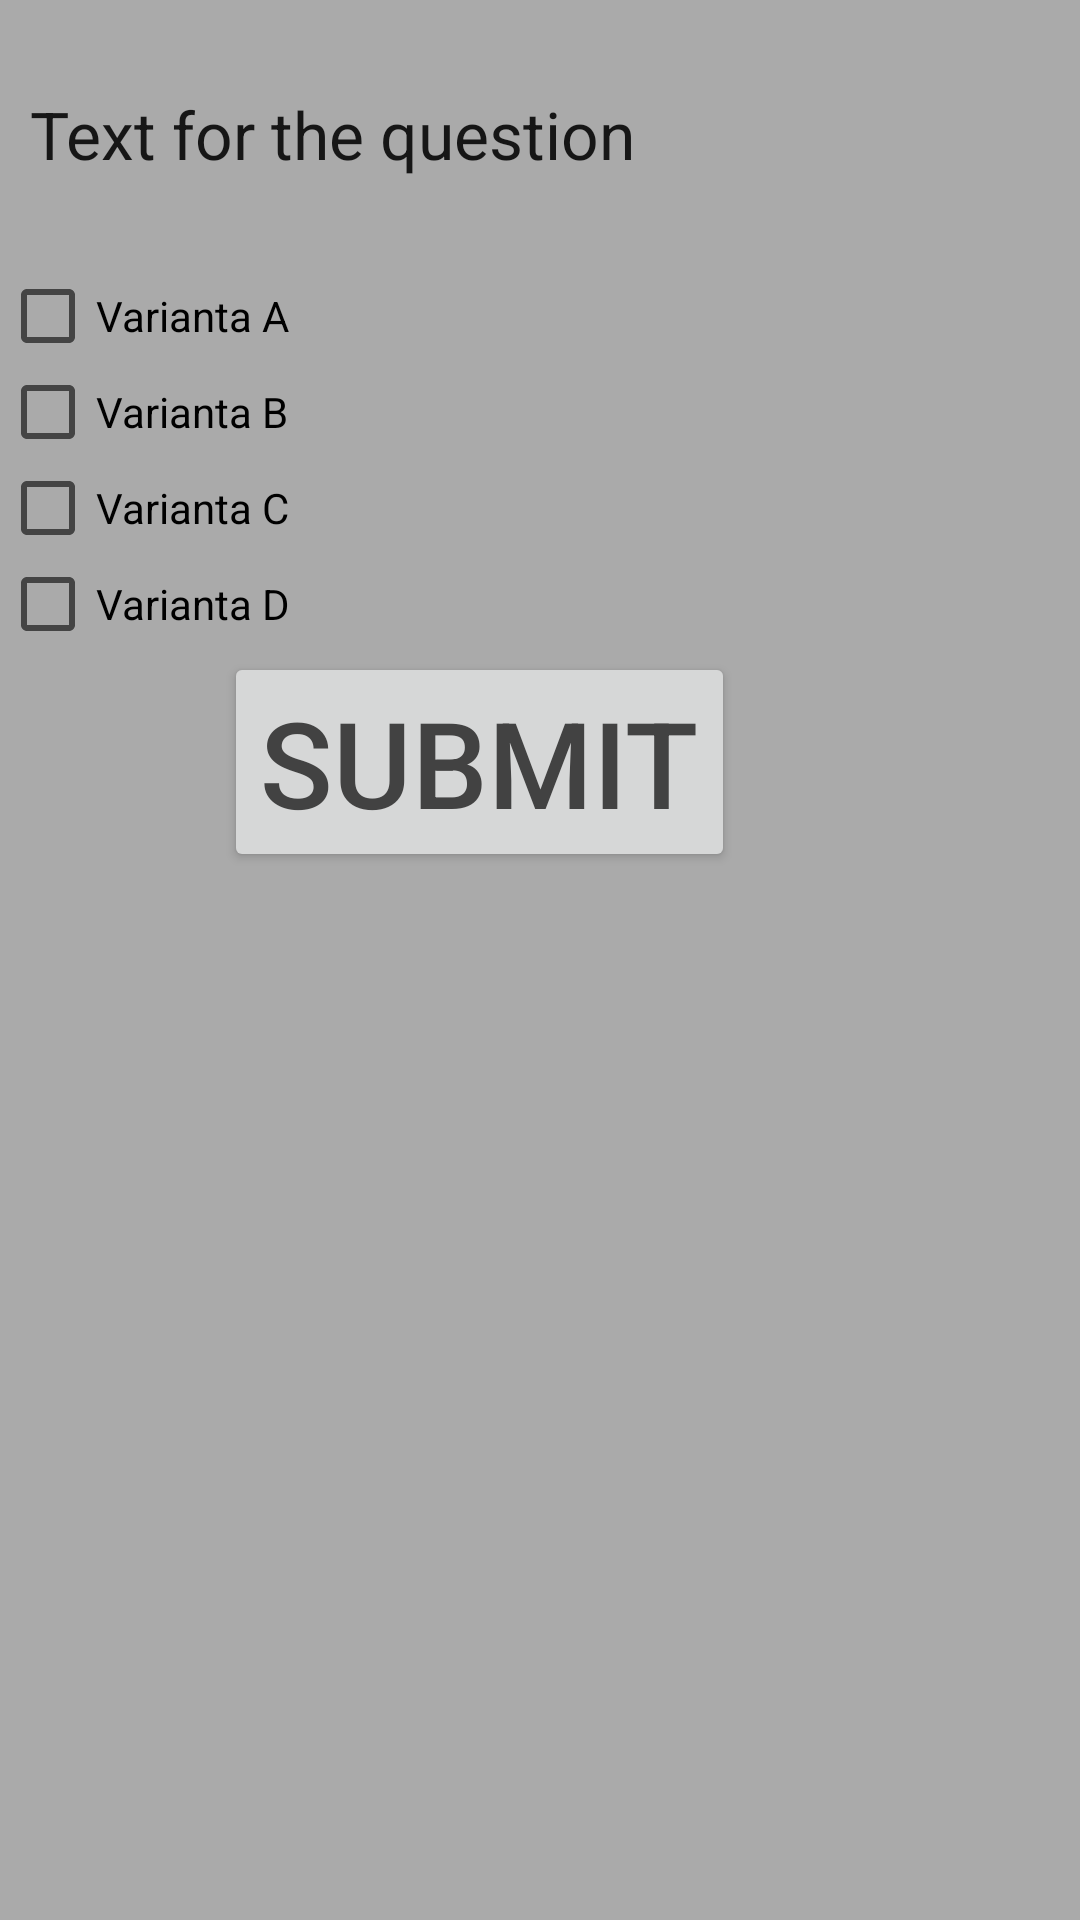

Here is an Android app screen rendered from its layout file. Give the layout XML and the strings, colors and styles it references.
<!-- AndroidManifest.xml: application theme AppTheme -->
<!-- res/layout/fragment_main.xml -->
<?xml version="1.0" encoding="utf-8"?>
<LinearLayout xmlns:android="http://schemas.android.com/apk/res/android"
    android:layout_width="match_parent"
    android:layout_height="match_parent"
    android:background="@android:color/darker_gray"
    android:orientation="vertical">


    <TextView
        android:id="@+id/questionText"
        android:layout_width="wrap_content"
        android:layout_height="wrap_content"
        android:layout_alignParentRight="true"
        android:layout_marginBottom="30dp"
        android:layout_marginTop="30dp"
        android:enabled="true"
        android:gravity="center_vertical"
        android:maxLines="100"
        android:paddingLeft="10dp"
        android:scrollbars="vertical"
        android:text="Text for the question"
        android:textAppearance="?android:attr/textAppearanceLarge"
        android:textIsSelectable="false" />


    <LinearLayout
        android:id="@+id/answers_container"
        android:layout_width="match_parent"
        android:layout_height="wrap_content"
        android:orientation="vertical">

        <RelativeLayout
            android:id="@+id/answer_a_container"
            android:layout_width="wrap_content"
            android:layout_height="wrap_content"
            android:layout_gravity="top">

            <CheckBox
                android:id="@+id/answerA"
                android:layout_width="wrap_content"
                android:layout_height="wrap_content"
                android:hint="0"
                android:maxLines="100"
                android:scrollbars="vertical"
                android:text="Varianta A" />

        </RelativeLayout>

        <RelativeLayout
            android:id="@+id/answer_b_container"
            android:layout_width="wrap_content"
            android:layout_height="wrap_content">

            <CheckBox
                android:id="@+id/answerB"
                android:layout_width="wrap_content"
                android:layout_height="wrap_content"
                android:layout_alignParentRight="false"
                android:hint="1"
                android:maxLines="100"
                android:scrollbars="vertical"
                android:text="Varianta B" />

        </RelativeLayout>

        <RelativeLayout
            android:id="@+id/answer_c_container"
            android:layout_width="wrap_content"
            android:layout_height="wrap_content">

            <CheckBox
                android:id="@+id/answerC"
                android:layout_width="wrap_content"
                android:layout_height="wrap_content"
                android:hint="2"
                android:maxLines="100"
                android:scrollbars="vertical"
                android:text="Varianta C" />

        </RelativeLayout>

        <RelativeLayout
            android:id="@+id/answer_d_container"
            android:layout_width="wrap_content"
            android:layout_height="wrap_content">

            <CheckBox
                android:id="@+id/answerD"
                android:layout_width="wrap_content"
                android:layout_height="wrap_content"
                android:hint="3"
                android:maxLines="100"
                android:scrollbars="vertical"
                android:text="Varianta D" />

        </RelativeLayout>
    </LinearLayout>

    <Button
        android:id="@+id/button"
        android:layout_width="wrap_content"
        android:layout_height="wrap_content"
        android:layout_gravity="center"
        android:layout_marginRight="20dp"
        android:onClick="FinishTest"
        android:text="Submit"
        android:textColor="@color/cardview_dark_background"
        android:textSize="40sp" />
</LinearLayout>
<!-- resources referenced by this layout -->
<resources>
  <style name="AppTheme" parent="Theme.AppCompat.Light.NoActionBar" />
</resources>
